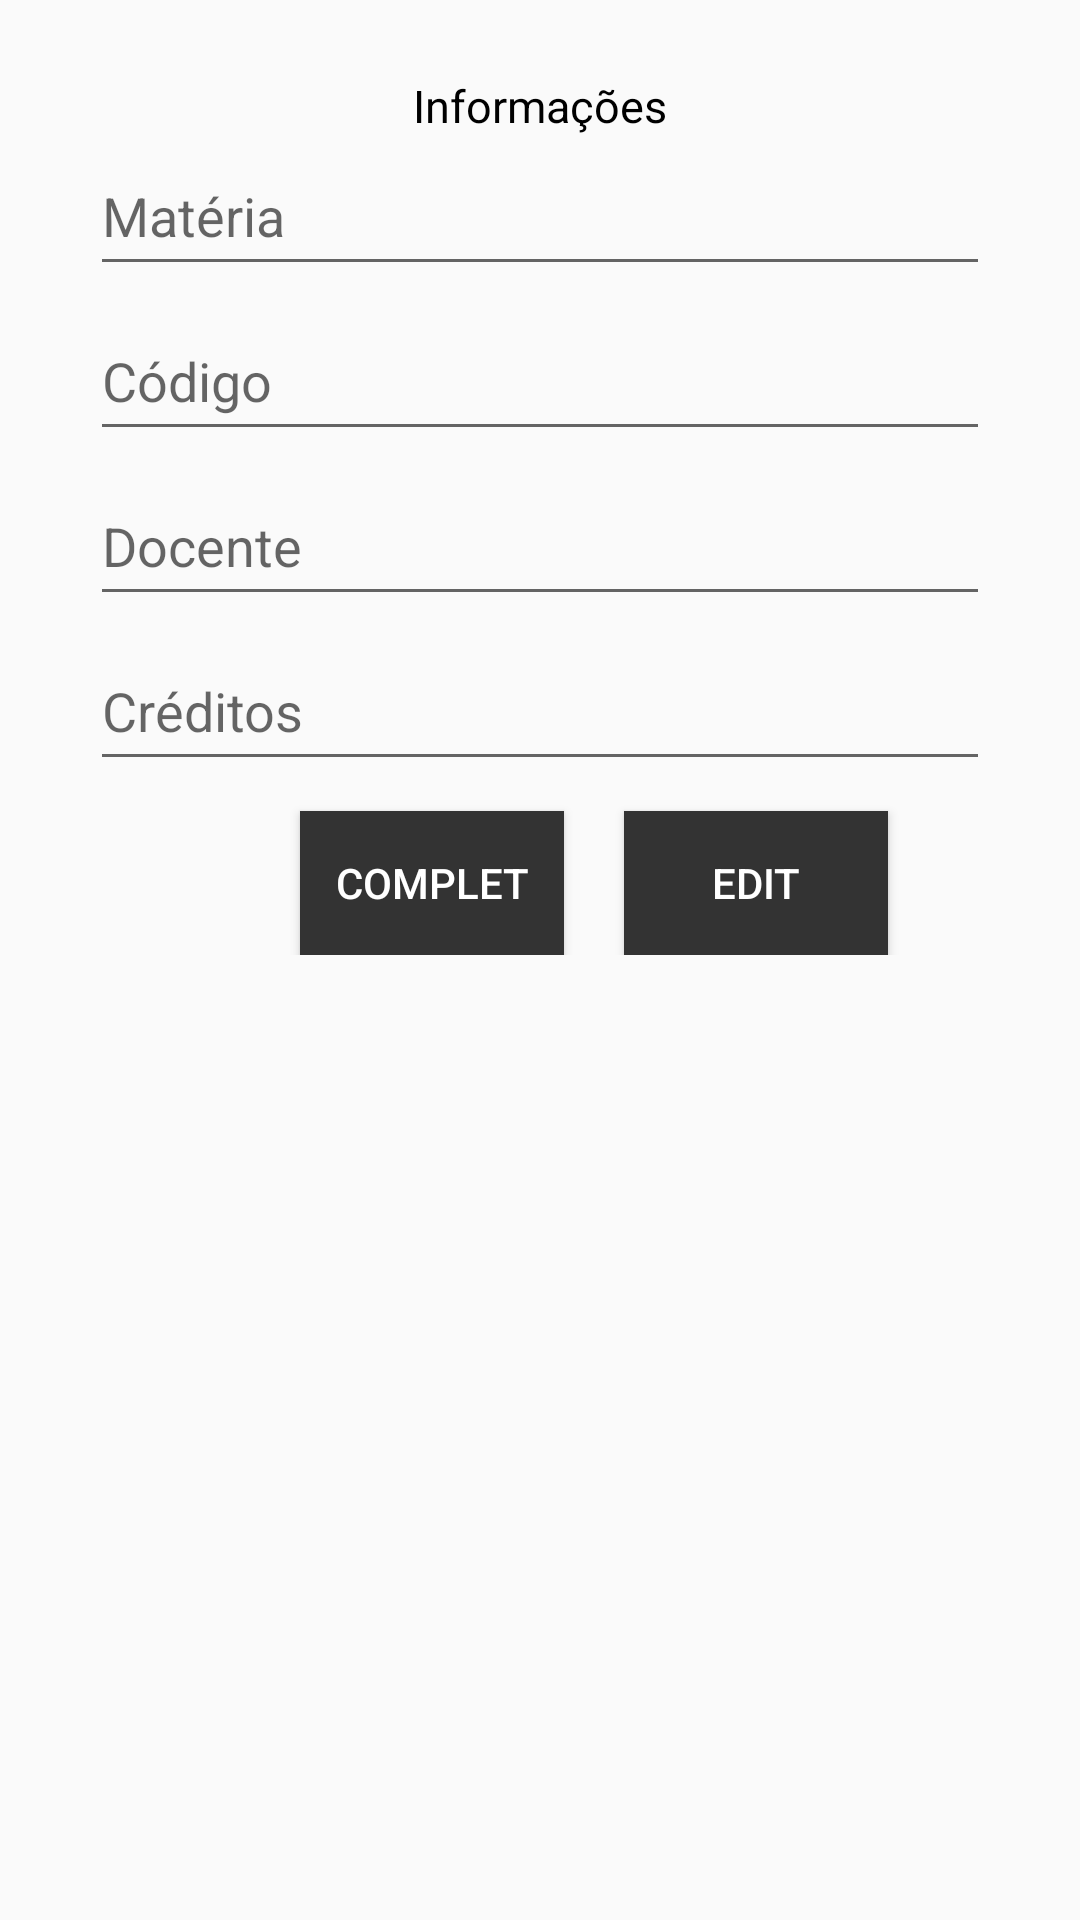

Produce the Android XML layout that renders to this screen, including the resource entries it uses.
<!-- AndroidManifest.xml: application theme AppTheme -->
<!-- res/layout/activity_edit.xml -->
<?xml version="1.0" encoding="utf-8"?>
<ScrollView
    xmlns:android="http://schemas.android.com/apk/res/android"
    xmlns:tools="http://schemas.android.com/tools"
    android:layout_width="match_parent"
    android:layout_height="match_parent">

    <LinearLayout
        android:layout_width="match_parent"
        android:layout_height="match_parent"
        android:orientation="vertical"
        tools:context=".Edit">

        <TextView
            android:id="@+id/textview1"
            android:layout_width="wrap_content"
            android:layout_height="wrap_content"
            android:layout_gravity="center"
            android:layout_marginTop="25dp"
            android:text="Informações"
            android:textAlignment="center"
            android:textColor="@color/black"
            android:textSize="15dp"/>

        <EditText
            android:id="@+id/materiaEXML"
            android:layout_width="300dp"
            android:layout_height="50dp"
            android:layout_gravity="center"
            android:hint="Matéria"
            android:ems="15" />

        <EditText
            android:id="@+id/codEXML"
            android:layout_width="300dp"
            android:layout_height="50dp"
            android:layout_gravity="center"
            android:layout_marginTop="5dp"
            android:hint="Código"
            android:ems="15" />

        <EditText
            android:id="@+id/profEXML"
            android:layout_width="300dp"
            android:layout_height="50dp"
            android:layout_gravity="center"
            android:layout_marginTop="5dp"
            android:hint="Docente"
            android:ems="15" />

        <EditText
            android:id="@+id/credEXML"
            android:layout_width="300dp"
            android:layout_height="50dp"
            android:layout_gravity="center"
            android:layout_marginTop="5dp"
            android:hint="Créditos"
            android:inputType="number"
            android:ems="15" />

        <LinearLayout
            android:layout_width="match_parent"
            android:layout_height="match_parent"
            android:orientation="horizontal">

            <Button
                android:id="@+id/completEXML"
                android:layout_width="wrap_content"
                android:layout_height="wrap_content"
                android:layout_marginTop="10dp"
                android:layout_marginLeft="100dp"
                android:background="@color/cinza"
                android:text="Complet"
                android:textColor="@color/white"/>

            <Button
                android:id="@+id/editEXML"
                android:layout_width="wrap_content"
                android:layout_height="wrap_content"
                android:layout_marginTop="10dp"
                android:layout_marginLeft="20dp"
                android:background="@color/cinza"
                android:text="EDIT"
                android:textColor="@color/white" />
        </LinearLayout>
    </LinearLayout>
</ScrollView>
<!-- resources referenced by this layout -->
<resources>
  <color name="black">#FF000000</color>
  <color name="cinza">#333333</color>
  <color name="white">#FFFFFFFF</color>
  <style name="AppTheme" parent="Theme.AppCompat.Light.DarkActionBar">
          
          <item name="android:statusBarColor">@color/cinza</item>
      </style>
</resources>
